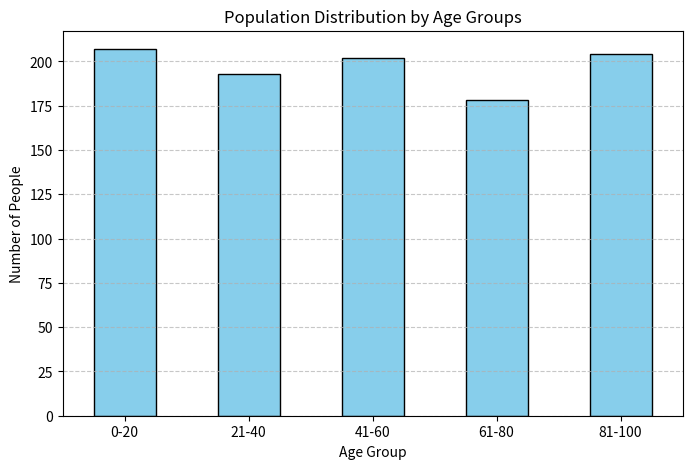
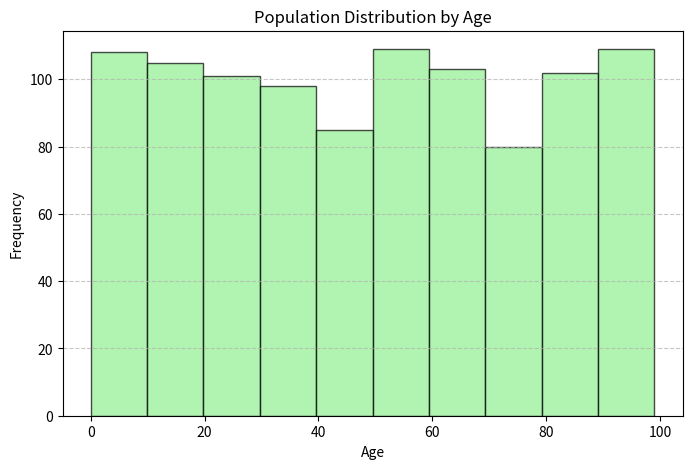

The script that saved these images, in order:
import pandas as pd
import numpy as np
import matplotlib.pyplot as plt

# Generate Sample Dataset
np.random.seed(42)  # For reproducibility
ages = np.random.randint(0, 100, 1000)  # 1000 random ages between 0 and 100
age_bins = [0, 20, 40, 60, 80, 100]
age_labels = ["0-20", "21-40", "41-60", "61-80", "81-100"]
age_groups = pd.cut(ages, bins=age_bins, labels=age_labels)
population_data = pd.DataFrame({'Age': ages, 'Age Group': age_groups})

# Create Bar Chart for Age Groups
age_group_counts = population_data['Age Group'].value_counts().sort_index()
plt.figure(figsize=(8, 5))
age_group_counts.plot(kind='bar', color='skyblue', edgecolor='black')
plt.title("Population Distribution by Age Groups")
plt.xlabel("Age Group")
plt.ylabel("Number of People")
plt.xticks(rotation=0)
plt.grid(axis='y', linestyle='--', alpha=0.7)
plt.show()

# Create Histogram for Continuous Age Distribution
plt.figure(figsize=(8, 5))
plt.hist(ages, bins=10, color='lightgreen', edgecolor='black', alpha=0.7)
plt.title("Population Distribution by Age")
plt.xlabel("Age")
plt.ylabel("Frequency")
plt.grid(axis='y', linestyle='--', alpha=0.7)
plt.show()

